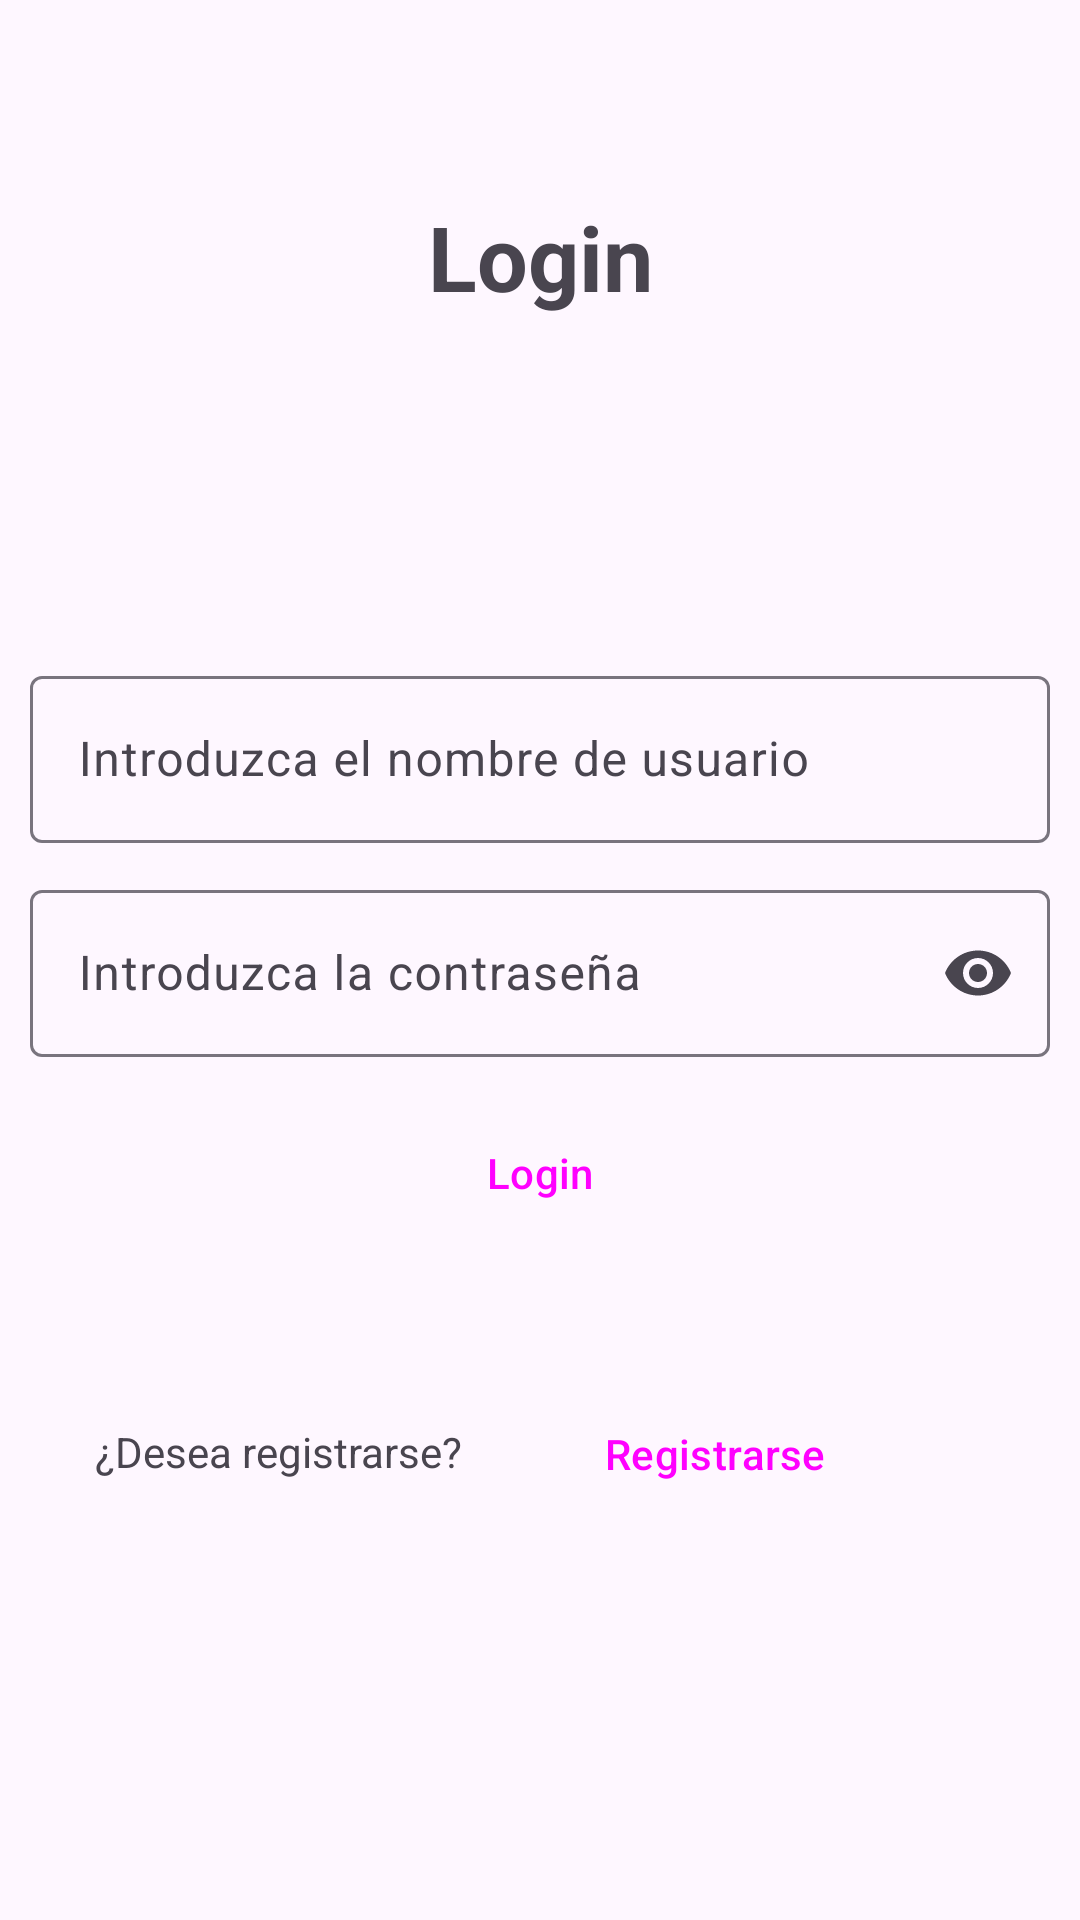

The Android layout XML behind this screen, and the referenced resources:
<!-- AndroidManifest.xml: application theme Theme.ProyectoBetaKotlin -->
<!-- res/layout/login_layout.xml -->
<?xml version="1.0" encoding="utf-8"?>
<androidx.constraintlayout.widget.ConstraintLayout
    xmlns:android="http://schemas.android.com/apk/res/android"
    xmlns:tools="http://schemas.android.com/tools"
    xmlns:app="http://schemas.android.com/apk/res-auto"
    android:layout_width="match_parent"
    android:layout_height="match_parent"
    android:layout_marginLeft="10dp"
    android:layout_marginRight="10dp"
    android:layout_marginTop="10dp"
    android:layout_marginBottom="10dp"
    android:id="@+id/main"
    tools:context=".Login.Login"
    >

    <TextView
        android:layout_width="wrap_content"
        android:layout_height="wrap_content"
        android:text="Login"
        android:textSize="30sp"
        app:layout_constraintBottom_toBottomOf="parent"
        app:layout_constraintEnd_toEndOf="parent"
        app:layout_constraintHorizontal_bias="0.501"
        app:layout_constraintStart_toStartOf="parent"
        app:layout_constraintTop_toTopOf="parent"
        app:layout_constraintVertical_bias="0.109"
        android:textStyle="bold"/>

    <com.google.android.material.textfield.TextInputLayout
        android:id="@+id/txtUserLog"
        android:layout_width="match_parent"
        android:layout_height="wrap_content"
        android:hint="Introduzca el nombre de usuario"
        app:layout_constraintBottom_toBottomOf="parent"
        app:layout_constraintEnd_toEndOf="parent"
        app:layout_constraintHorizontal_bias="0.0"
        app:layout_constraintStart_toStartOf="parent"
        app:layout_constraintTop_toTopOf="parent"
        app:layout_constraintVertical_bias="0.380"
        android:layout_marginLeft="10dp"
        android:layout_marginRight="10dp">

        <com.google.android.material.textfield.TextInputEditText
            android:layout_width="match_parent"
            android:layout_height="wrap_content"
            android:maxLength="20"/>

    </com.google.android.material.textfield.TextInputLayout>


    <com.google.android.material.textfield.TextInputLayout
        android:id="@+id/txtPassLog"
        android:layout_width="match_parent"
        android:layout_height="wrap_content"
        android:hint="Introduzca la contraseña"
        app:layout_constraintBottom_toBottomOf="parent"
        app:layout_constraintEnd_toEndOf="parent"
        app:layout_constraintHorizontal_bias="0.0"
        app:layout_constraintStart_toStartOf="parent"
        app:layout_constraintTop_toTopOf="parent"
        app:layout_constraintVertical_bias="0.503"
        app:endIconMode="password_toggle"
        android:layout_marginLeft="10dp"
        android:layout_marginRight="10dp">
        <com.google.android.material.textfield.TextInputEditText
            android:layout_width="match_parent"
            android:layout_height="wrap_content"
            android:inputType="textPassword"
            android:maxLength="20"/>

    </com.google.android.material.textfield.TextInputLayout>


    <Button
        android:id="@+id/btnLogin"
        style="@style/Widget.Material3.Button.ElevatedButton"
        android:layout_width="match_parent"
        android:layout_height="wrap_content"
        android:text="@string/login"
        app:layout_constraintBottom_toBottomOf="parent"
        app:layout_constraintEnd_toEndOf="parent"
        app:layout_constraintHorizontal_bias="0.0"
        app:layout_constraintStart_toStartOf="parent"
        app:layout_constraintTop_toTopOf="parent"
        app:layout_constraintVertical_bias="0.62"
        android:layout_marginLeft="10dp"
        android:layout_marginRight="10dp"/>

    <TextView
        android:layout_width="wrap_content"
        android:layout_height="wrap_content"
        android:text="¿Desea registrarse?"
        app:layout_constraintBottom_toBottomOf="parent"
        app:layout_constraintEnd_toEndOf="parent"
        app:layout_constraintHorizontal_bias="0.133"
        app:layout_constraintStart_toStartOf="parent"
        app:layout_constraintTop_toTopOf="parent"
        app:layout_constraintVertical_bias="0.764"
        />

    <Button
        android:id="@+id/btnRegisterLayout"
        style="@style/Widget.Material3.Button.ElevatedButton"
        android:layout_width="wrap_content"
        android:layout_height="wrap_content"
        android:text="Registrarse"
        app:layout_constraintBottom_toBottomOf="parent"
        app:layout_constraintEnd_toEndOf="parent"
        app:layout_constraintHorizontal_bias="0.745"
        app:layout_constraintStart_toStartOf="parent"
        app:layout_constraintTop_toTopOf="parent"
        app:layout_constraintVertical_bias="0.778" />

</androidx.constraintlayout.widget.ConstraintLayout>
<!-- resources referenced by this layout -->
<resources>
  <string name="login" translatable="false">Login</string>
  <style name="Theme.ProyectoBetaKotlin" parent="Base.Theme.ProyectoBetaKotlin" />
  <style name="Base.Theme.ProyectoBetaKotlin" parent="Theme.Material3.DayNight.NoActionBar">
          
          
      </style>
</resources>
